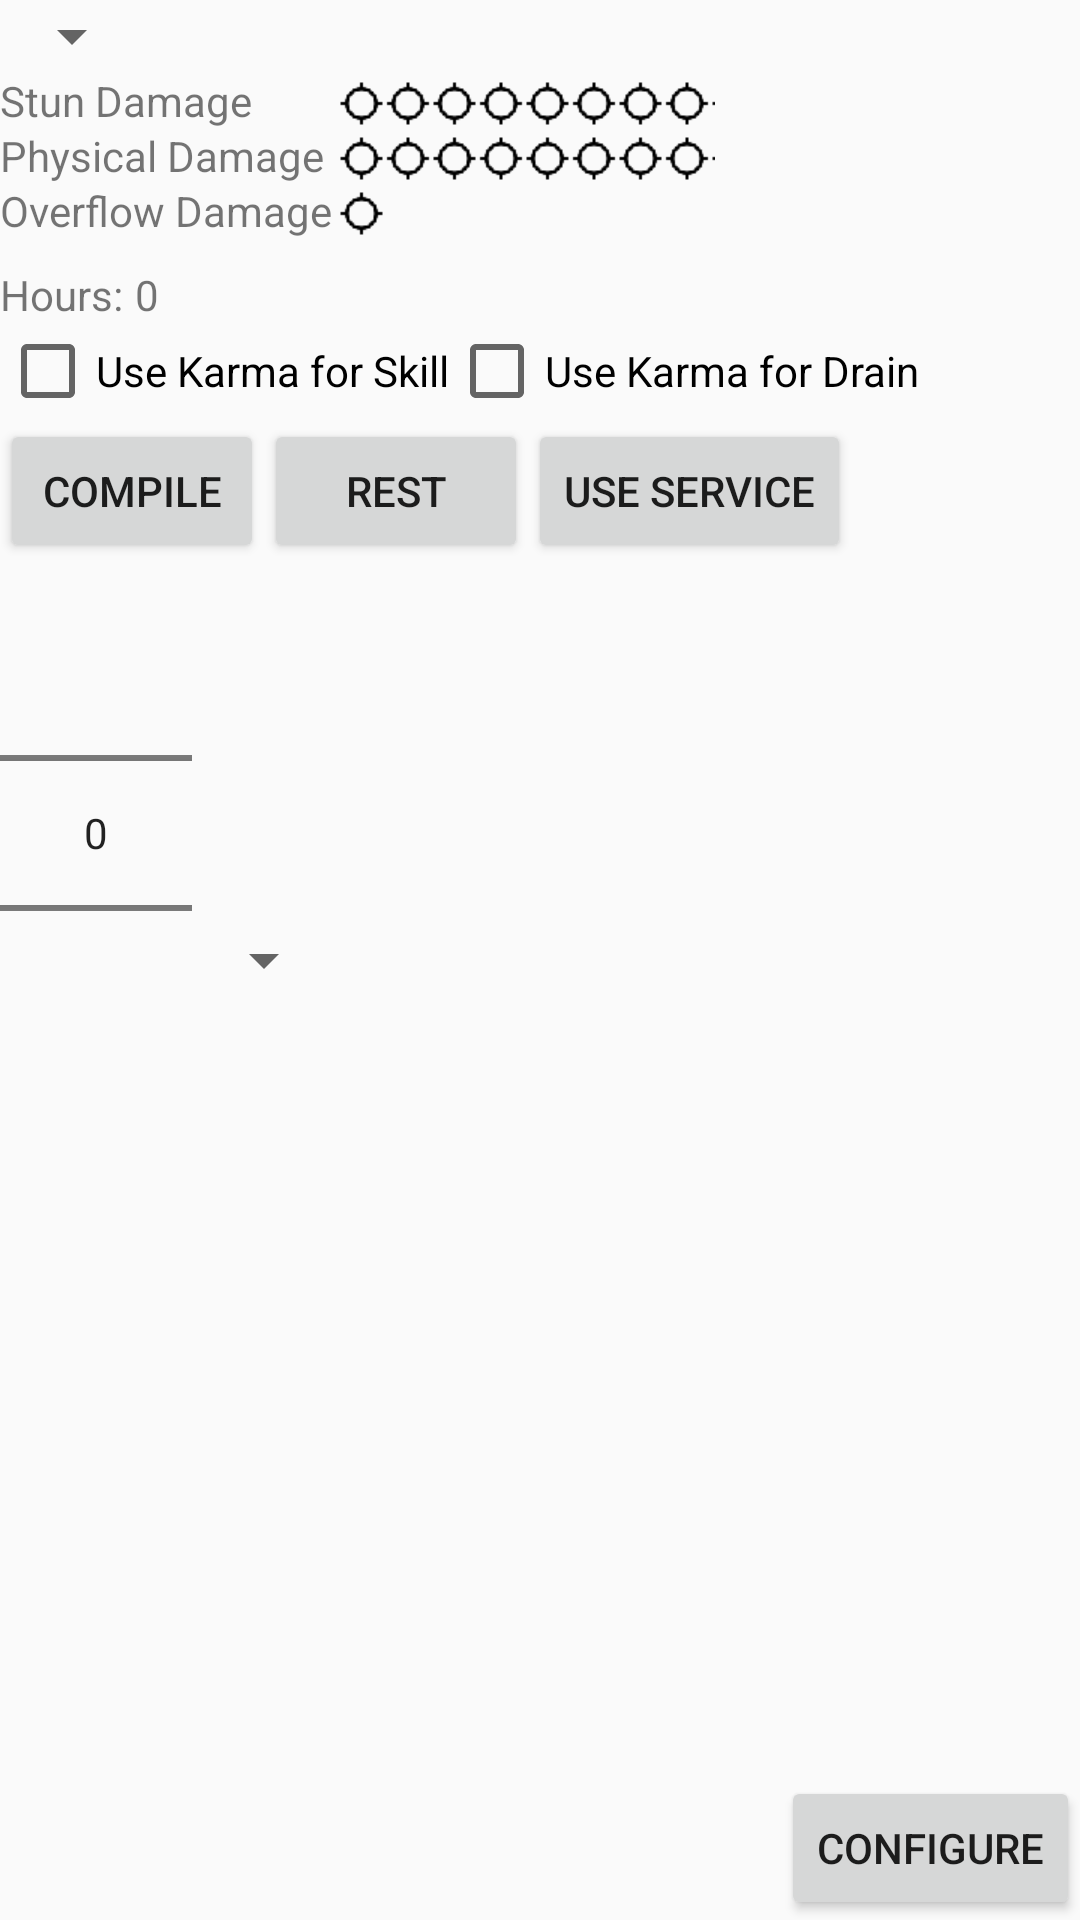

Layout XML and referenced resources for this Android screen:
<!-- AndroidManifest.xml: application theme AppTheme -->
<!-- res/layout/activity_main.xml -->
<?xml version="1.0" encoding="utf-8"?>
<RelativeLayout xmlns:android="http://schemas.android.com/apk/res/android"
    android:orientation="vertical" android:layout_width="match_parent"
    android:layout_height="match_parent">

            <TextView
                    android:layout_width="25dp"
                    android:layout_height="wrap_content"
                    android:inputType="number"
                    android:ems="10"
                    android:id="@+id/valuesHours"
                    android:layout_gravity="center_horizontal|left"
                    android:text="@string/Hours"
                android:layout_below="@+id/textOverflow"
                android:layout_toRightOf="@+id/textHours"
                android:layout_toEndOf="@+id/textHours" />
                <TextView
                    android:layout_width="45dp"
                    android:layout_height="wrap_content"
                    android:textAppearance="?android:attr/textAppearanceSmall"
                    android:text="Hours:"
                    android:id="@+id/textHours"
                    android:layout_gravity="left"

                    android:layout_below="@+id/textOverflow"
                    android:layout_alignParentLeft="true"
                    android:layout_alignParentStart="true" />

    <TextView
        android:layout_width="wrap_content"
        android:layout_height="wrap_content"
        android:textAppearance="?android:attr/textAppearanceSmall"
        android:text="Stun Damage"
        android:id="@+id/textStunDamage"

        android:paddingBottom="9dp"
        android:layout_below="@+id/spinnerSprite"
        android:layout_alignParentLeft="true"
        android:layout_alignParentStart="true" />
    <TextView
        android:layout_width="wrap_content"
        android:layout_height="wrap_content"
        android:textAppearance="?android:attr/textAppearanceSmall"
        android:text="Physical Damage"
        android:id="@+id/textPhysicalDamage"

        android:layout_gravity="start"
        android:layout_below="@id/textStunDamage"
        android:paddingBottom="9dp"
        android:layout_marginTop="-10dp" />

    <RatingBar
        android:layout_height="wrap_content"
        android:layout_width="wrap_content"
        android:id="@+id/physicalTrack"
        style="@style/damageRatingBar"
        android:numStars="@integer/PhysicalTrack"
        android:rating="0"
        android:stepSize="1"
        android:clickable="false"
        android:layout_gravity="start"
        android:layout_toRightOf="@id/textPhysicalDamage"
        android:layout_alignBottom="@id/textPhysicalDamage"
        android:layout_marginLeft="5dp"/>

    <RatingBar
        android:layout_height="wrap_content"
        android:layout_width="wrap_content"
        android:id="@+id/stunTrack"
        style="@style/damageRatingBar"
        android:numStars="@integer/StunTrack"
        android:rating="0"
        android:stepSize="1"
        android:clickable="false"
        android:layout_gravity="start"
        android:layout_alignLeft="@+id/physicalTrack"
        android:layout_alignBottom="@+id/textStunDamage"
        android:layout_alignParentBottom="false"
        android:layout_alignParentLeft="false"
        android:layout_alignParentTop="false"
        android:layout_alignWithParentIfMissing="false"
        android:longClickable="false"
        android:mirrorForRtl="false"
        android:nestedScrollingEnabled="false" />

    <TextView
        android:layout_width="wrap_content"
        android:layout_height="wrap_content"
        android:textAppearance="?android:attr/textAppearanceSmall"
        android:text="Overflow Damage"
        android:id="@+id/textOverflow"

        android:layout_gravity="start"
        android:layout_below="@id/textPhysicalDamage"
        android:paddingBottom="9dp"
        android:layout_marginTop="-10dp" />

    <RatingBar
        android:layout_height="wrap_content"
        android:layout_width="wrap_content"
        android:id="@+id/overflowTrack"
        android:numStars="@integer/OverflowTrack"
        android:rating="0"
        android:stepSize="1"
        android:clickable="false"
        android:layout_gravity="start"
        android:layout_toRightOf="@id/textPhysicalDamage"
        android:layout_alignBottom="@id/textOverflow"
        android:layout_marginLeft="5dp"
        style="@style/damageRatingBar"
        android:layout_alignParentBottom="false" />

    <CheckBox
        android:layout_width="wrap_content"
        android:layout_height="wrap_content"
        android:text="Use Karma for Skill"
        android:id="@+id/SkillKarma"

        android:checked="false"
        android:layout_alignParentLeft="true"
        android:layout_alignParentStart="true"
        android:layout_below="@+id/valuesHours"

         />


    <CheckBox
        android:layout_width="wrap_content"
        android:layout_height="wrap_content"
        android:text="Use Karma for Drain"
        android:id="@+id/DrainKarma"

        android:checked="false"
        android:layout_below="@+id/valuesHours"
        android:layout_toRightOf="@+id/SkillKarma"
        android:layout_toEndOf="@+id/SkillKarma" />

                <Button
                    android:id="@+id/Compile"
                    android:layout_width="wrap_content"
                    android:layout_height="wrap_content"
                    android:text="@string/Compile"
                    android:layout_gravity="start"
                    android:layout_below="@+id/SkillKarma" />

                <Button
                    android:id="@+id/Rest"
                    android:layout_width="wrap_content"
                    android:layout_height="wrap_content"
                    android:text="@string/Rest"
                    android:layout_gravity="left"

                    android:layout_alignBottom="@+id/Compile"
                    android:layout_toRightOf="@+id/Compile"/>

                <Button
                    style="?android:attr/buttonStyleSmall"
                    android:layout_width="wrap_content"
                    android:layout_height="wrap_content"
                    android:text="Configure"
                    android:id="@+id/ButtonConfig"
                    android:layout_gravity="right"

                    android:layout_alignParentBottom="true"
                    android:layout_alignParentRight="true"
                    android:layout_alignParentEnd="true" />

    <Button
        android:layout_width="wrap_content"
        android:layout_height="wrap_content"
        android:text="Use Service"
        android:id="@+id/buttonUseService"
        android:layout_alignTop="@+id/Rest"
        android:layout_toRightOf="@+id/Rest"
        android:layout_toEndOf="@+id/Rest" />

    <Spinner
        android:layout_width="wrap_content"
        android:layout_height="wrap_content"
        android:id="@+id/spinnerSprite"
        android:layout_alignParentLeft="true"
        android:layout_alignParentStart="true"
        style="@style/Base.TextAppearance.AppCompat.Small" />

    <Spinner
        android:layout_width="wrap_content"
        android:layout_height="wrap_content"
        android:id="@+id/spinnerSpriteType"
        android:layout_centerVertical="true"
        android:layout_toRightOf="@+id/npSpriteRating"/>

    <NumberPicker
        android:layout_width="wrap_content"
        android:layout_height="wrap_content"
        android:id="@+id/npSpriteRating"
        android:layout_below="@+id/Compile"
        android:layout_gravity="start" />


</RelativeLayout>
<!-- resources referenced by this layout -->
<resources>
  <integer name="OverflowTrack">1</integer>
  <integer name="PhysicalTrack">8</integer>
  <integer name="StunTrack">8</integer>
  <string name="Compile">Compile</string>
  <string name="Hours">0</string>
  <string name="Rest">Rest</string>
  <style name="damageRatingBar" parent="@android:style/Widget.RatingBar">
          <item name="android:progressDrawable">@drawable/damage_ratingbar_selector</item>
          <item name="android:minHeight">25dip</item>
          <item name="android:maxHeight">25dip</item>
      </style>
  <style name="AppTheme" parent="Theme.AppCompat.Light.DarkActionBar">
          
      </style>
  <!-- drawable damage_ratingbar_selector (drawable) -->
  <?xml version="1.0" encoding="utf-8"?>
  <layer-list xmlns:android="http://schemas.android.com/apk/res/android">
      <item android:id="@android:id/background"
          android:drawable="@drawable/damageboxempty" />
  
      <item android:id="@android:id/secondaryProgress"
          android:drawable="@drawable/damage_ratingbar_full_empty" />
  
      <item android:id="@android:id/progress"
          android:drawable="@drawable/damageboxfull" />
  
  </layer-list>
  <!-- drawable damageboxempty: png bitmap (drawable-hdpi, 806 bytes) -->
  <!-- drawable damage_ratingbar_full_empty (drawable) -->
  <?xml version="1.0" encoding="utf-8"?>
  <selector
      xmlns:android="http://schemas.android.com/apk/res/android">
  
      <item android:state_pressed="true"
          android:state_window_focused="true"
          android:drawable="@drawable/damageboxempty" />
  
      <item android:state_focused="true"
          android:state_window_focused="true"
          android:drawable="@drawable/damageboxempty" />
  
      <item android:state_selected="true"
          android:state_window_focused="true"
          android:drawable="@drawable/damageboxempty" />
  
      <item android:drawable="@drawable/damageboxempty" />
  
  </selector>
  <!-- drawable damageboxfull: png bitmap (drawable-hdpi, 1189 bytes) -->
</resources>
